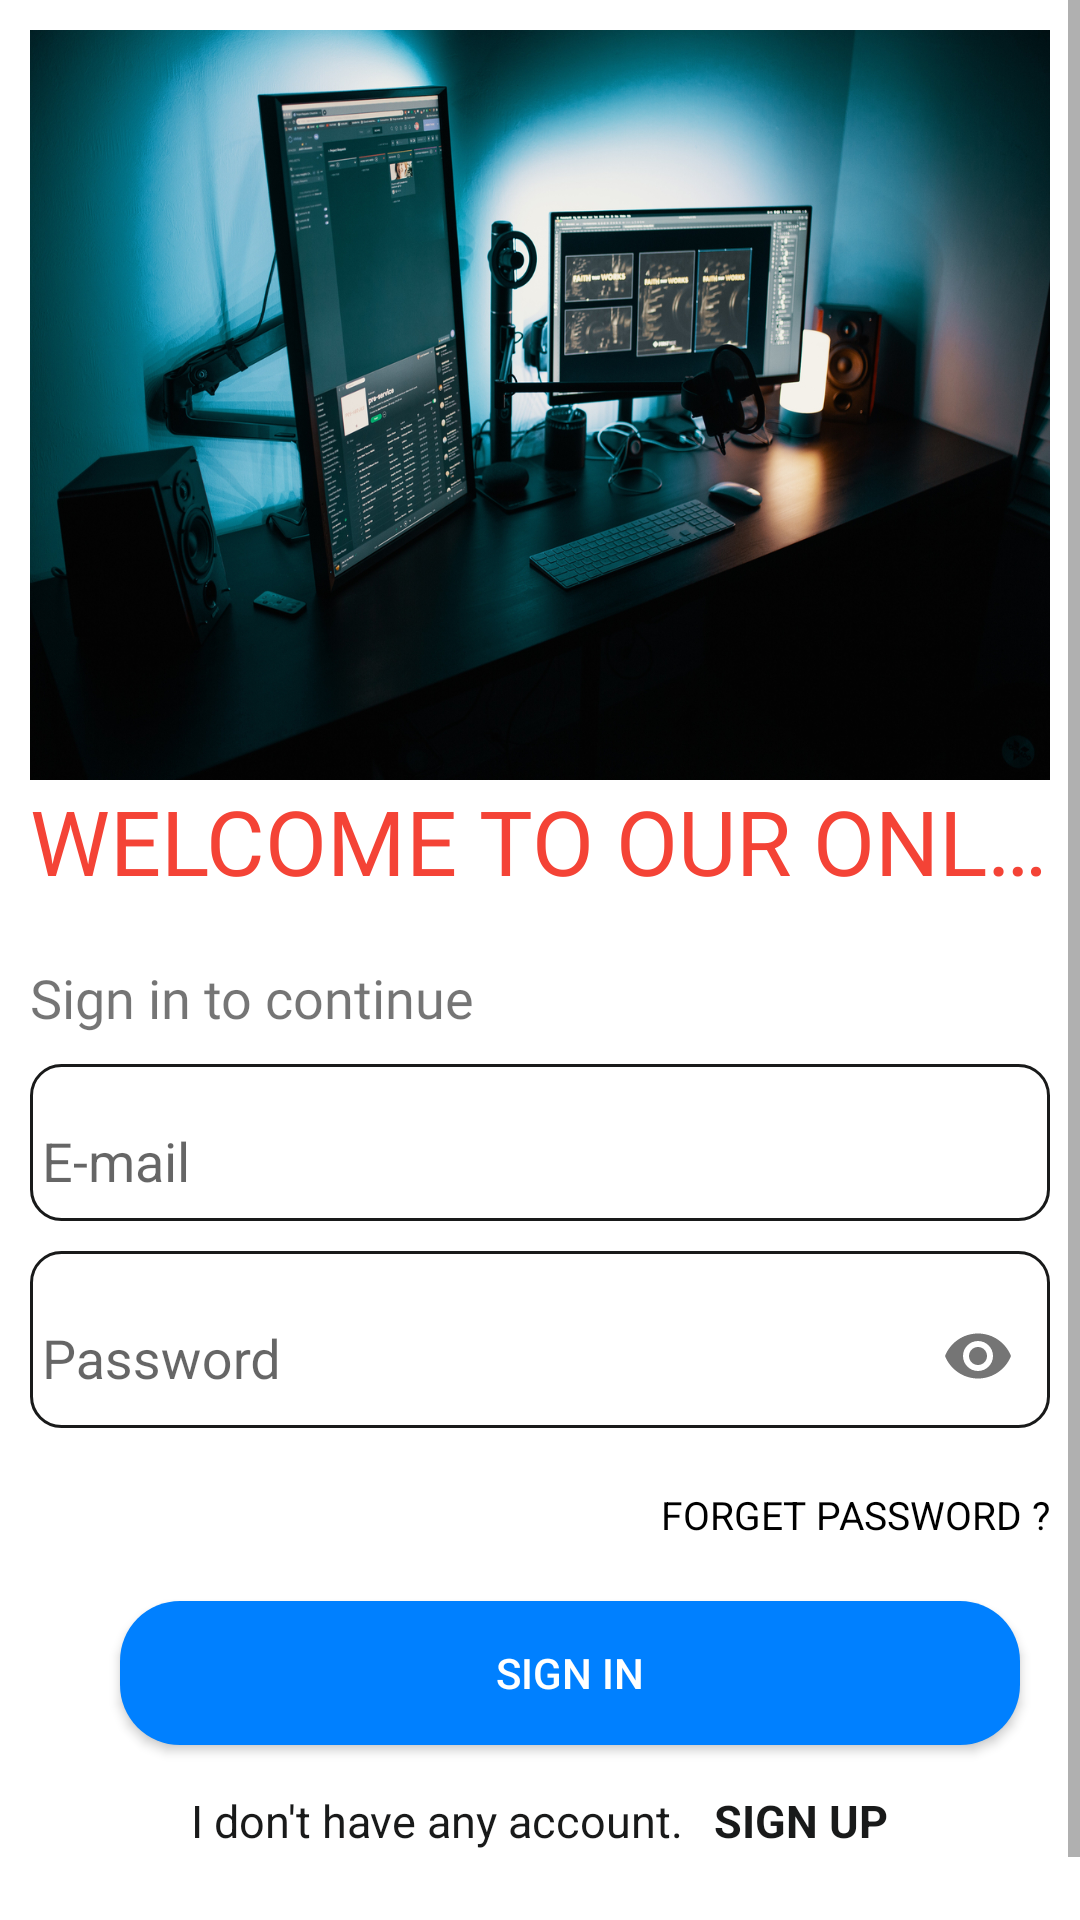

The Android layout XML behind this screen, and the referenced resources:
<!-- AndroidManifest.xml: application theme AppTheme -->
<!-- res/layout/activity_login.xml -->
<?xml version="1.0" encoding="utf-8"?>
<ScrollView  xmlns:android="http://schemas.android.com/apk/res/android"
    xmlns:app="http://schemas.android.com/apk/res-auto"
    xmlns:tools="http://schemas.android.com/tools"
    android:layout_height="match_parent"
    android:layout_width="match_parent">
    <LinearLayout
        android:layout_width="match_parent"
        android:layout_height="match_parent"
        tools:context=".Activity.LoginActivity"
        android:orientation="vertical"
        android:background="#fff"
        android:padding="10dp"
        >


        <ImageView
            android:layout_width="match_parent"
            android:layout_height="250dp"
            android:background="@drawable/loginimage"
            android:transitionName="logo_image"

            />
        <TextView
            android:layout_width="match_parent"
            android:layout_height="wrap_content"
            android:text="WELCOME TO OUR ONLINE COURSES"
            android:textSize="30sp"
            android:id="@+id/welcomeText"
            app:fontFamily="@font/bungee"
            android:singleLine="true"
            android:textColor="@color/red"
            android:scrollHorizontally="true"/>

        <TextView
            android:layout_width="wrap_content"
            android:layout_height="wrap_content"
            android:layout_marginTop="20dp"
            android:text="Sign in to continue"
            android:textSize="18sp"
            android:id="@+id/signInRequest"
            android:fontFamily="@font/antic"/>

        <LinearLayout
            android:layout_width="match_parent"
            android:layout_height="wrap_content"
            android:layout_marginTop="10dp"
            android:layout_marginBottom="20dp"
            android:orientation="vertical">

            <com.google.android.material.textfield.TextInputLayout
                android:layout_width="match_parent"
                android:layout_height="wrap_content"
                android:background="@drawable/custom_input"
                android:hint="E-mail"
                app:boxStrokeColor="#000">

                <com.google.android.material.textfield.TextInputEditText
                    android:id="@+id/TaiKhoanEditText"
                    android:layout_width="match_parent"
                    android:layout_height="wrap_content"
                    android:theme="@style/EditTextStyle"
                    />
            </com.google.android.material.textfield.TextInputLayout>

            <com.google.android.material.textfield.TextInputLayout
                android:layout_width="match_parent"
                android:layout_height="wrap_content"
                android:layout_marginTop="10dp"
                android:background="@drawable/custom_input"
                android:hint="Password"
                app:boxStrokeColor="#000"
                app:passwordToggleEnabled="true">

                <com.google.android.material.textfield.TextInputEditText
                    android:id="@+id/MatKhauEditText"
                    android:layout_width="match_parent"
                    android:layout_height="wrap_content"
                    android:inputType="textPassword"
                    android:theme="@style/EditTextStyle"/>
            </com.google.android.material.textfield.TextInputLayout>

            <TextView
                android:id="@+id/forgotPass"
                android:layout_width="wrap_content"
                android:layout_height="wrap_content"
                android:layout_gravity="right"
                android:layout_marginTop="20dp"
                android:layout_marginBottom="20dp"
                android:text="FORGET PASSWORD ?"
                android:textColor="#000"
                android:textSize="13dp" />

            <androidx.appcompat.widget.AppCompatButton
                android:id="@+id/loginBtn"
                android:layout_width="300dp"
                android:layout_height="wrap_content"
                android:layout_marginStart="30dp"
                android:background="@drawable/custom_btn"
                android:text="Sign in"
                android:textColor="#fff"

                />

            <LinearLayout
                android:layout_width="wrap_content"
                android:layout_height="35dp"
                android:orientation="horizontal"
                android:layout_gravity="center_horizontal"
                android:layout_marginTop="15dp"
                android:layout_centerHorizontal="true"
                >

                <TextView
                    android:id="@+id/notRegText"
                    android:layout_width="wrap_content"
                    android:layout_height="match_parent"
                    android:layout_marginBottom="0dp"
                    android:text="I don't have any account."
                    android:textColor="@color/colorPrimary"
                    android:textSize="15dp" />
                <TextView
                    android:layout_width="wrap_content"
                    android:layout_height="35dp"
                    android:paddingLeft="10dp"
                    android:text="Sign Up"
                    android:textAllCaps="true"
                    android:textColor="@color/colorPrimary"
                    android:textSize="15dp"
                    android:textStyle="bold"
                    android:id="@+id/regText"
                    />

            </LinearLayout>

        </LinearLayout>

    </LinearLayout>
</ScrollView>
<!-- resources referenced by this layout -->
<resources>
  <color name="colorPrimary">#191A1A</color>
  <color name="red">#F44336</color>
  <!-- drawable custom_btn (drawable) -->
  <?xml version="1.0" encoding="utf-8"?>
  <shape xmlns:android="http://schemas.android.com/apk/res/android" android:shape="rectangle">
      <solid android:color="#0080FF"/>
      <corners android:radius="20dp"/>
  
  </shape>
  <!-- drawable custom_input (drawable) -->
  <?xml version="1.0" encoding="utf-8"?>
  <selector xmlns:android="http://schemas.android.com/apk/res/android">
  <item android:state_enabled="true"
      android:state_focused="true">
      <shape android:shape="rectangle">
          <solid android:color="@color/white"/>
          <corners android:radius="10dp"/>
          <stroke android:color="@color/colorPrimary" android:width="1dp"/>
      </shape>
  </item>
      <item android:state_enabled="true">
          <shape android:shape="rectangle">
              <solid android:color="@color/white"/>
              <corners android:radius="10dp"/>
              <stroke android:color="@color/colorPrimary" android:width="1dp"/>
          </shape>
      </item>
  </selector>
  <!-- drawable loginimage: jpg bitmap (drawable-mdpi, 1009560 bytes) -->
  <style name="EditTextStyle">
          <item name="android:colorControlNormal">#ffffff</item>
          <item name="android:colorControlActivated">#ffffff</item>
          <item name="android:colorControlHighlight">#ffffff</item>
          <item name="android:colorAccent">#ffffff</item>
          <item name="android:textColorHint">#ffffff</item>
      </style>
  <style name="AppTheme" parent="Theme.AppCompat.Light.DarkActionBar">
          
          <item name="colorPrimary">@color/colorPrimary</item>
          <item name="colorPrimaryDark">@color/colorPrimaryDark</item>
          <item name="colorAccent">@color/colorAccent</item>
          <item name="windowActionBar">false</item>
          <item name="windowNoTitle">true</item>
      </style>
  <color name="white">#FFFFFF</color>
  <color name="colorPrimaryDark">#00574B</color>
  <color name="colorAccent">#D81B60</color>
</resources>
